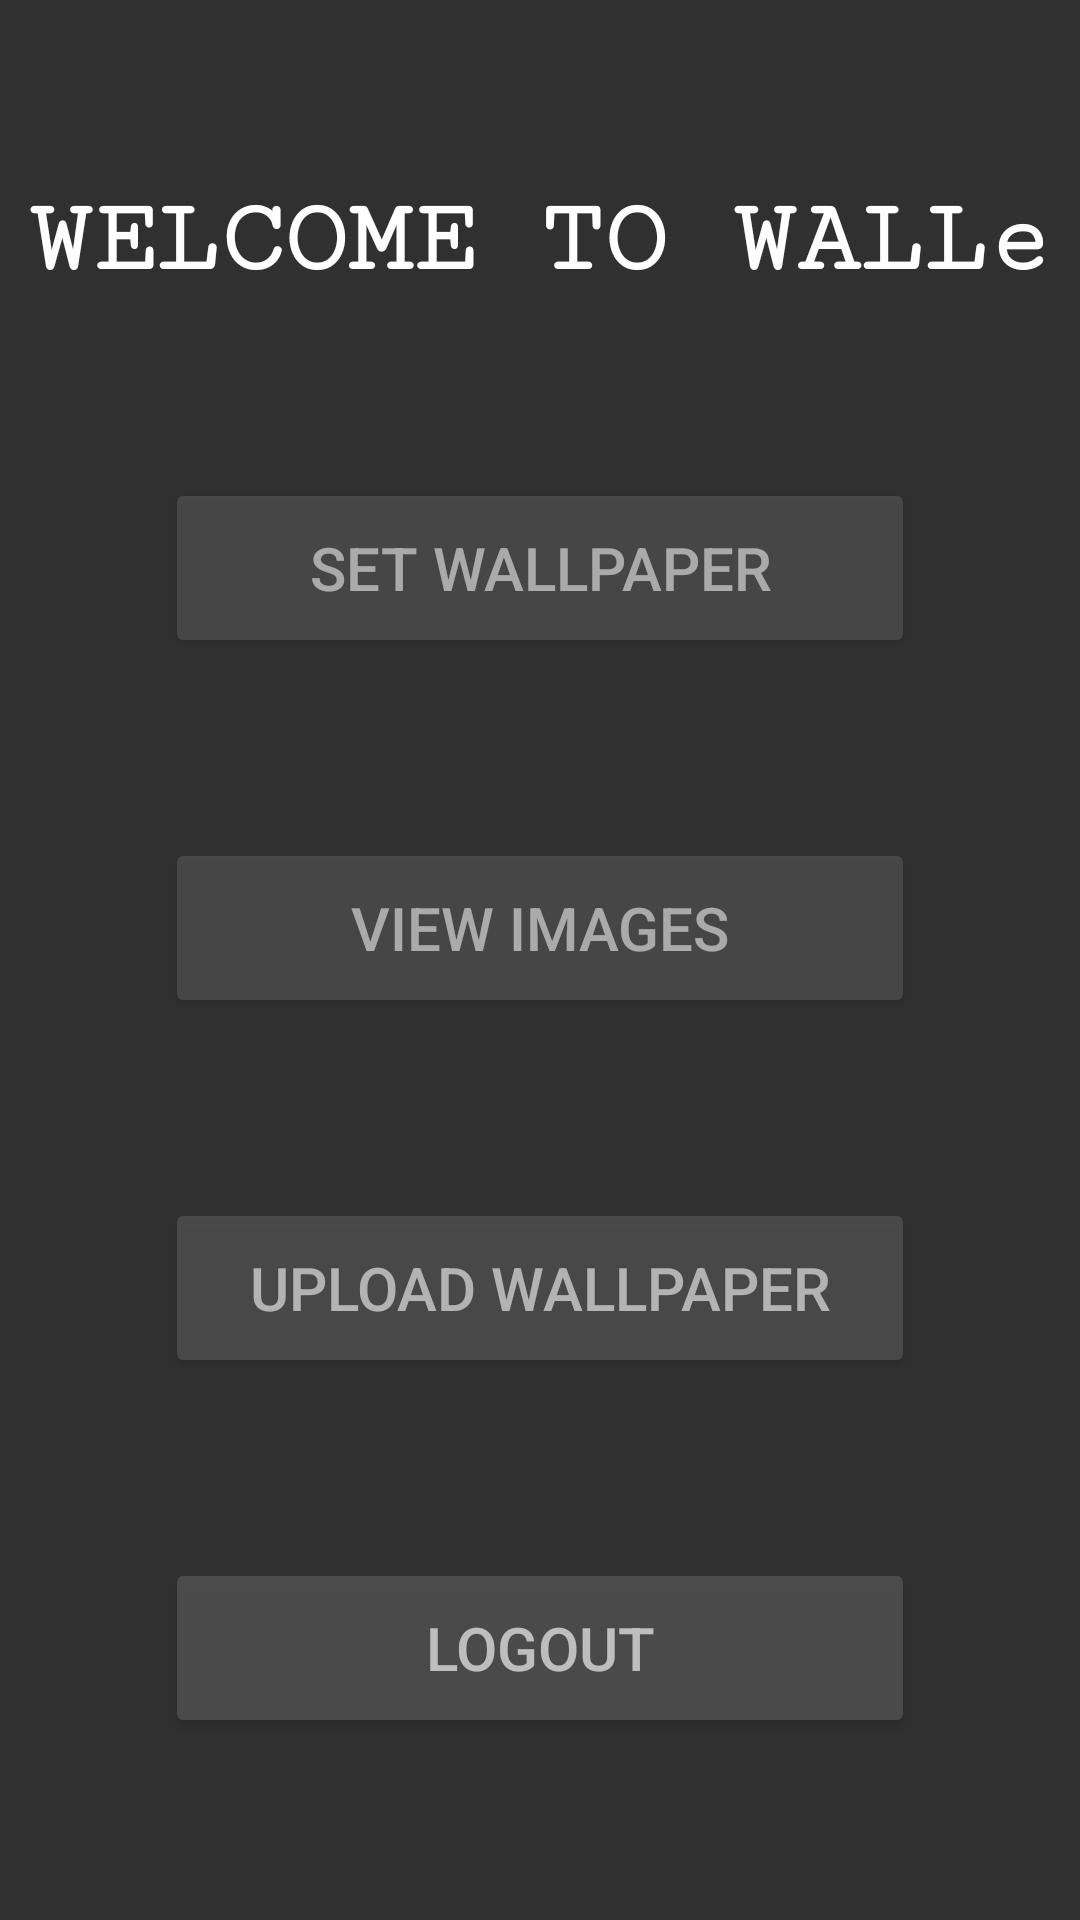

This screen was rendered from an Android layout file. Write that file and the resources it references.
<!-- AndroidManifest.xml: application theme Theme.AppCompat.NoActionBar -->
<!-- res/layout/dashboard.xml -->
<?xml version="1.0" encoding="utf-8"?>
<LinearLayout xmlns:android="http://schemas.android.com/apk/res/android"
    android:layout_width="match_parent"
    android:layout_height="match_parent"
    android:orientation="vertical"
    android:gravity="center"
    android:background="@drawable/d1">
    <TextView
        android:layout_width="wrap_content"
        android:layout_height="wrap_content"
        android:text="WELCOME TO WALLe"
        android:textSize="35dp"
        android:textColor="#FFFFFF"
        android:fontFamily="serif-monospace"
        android:textStyle="bold"/>
    <Button
        android:id="@+id/SetWall"
        android:layout_width="250dp"
        android:layout_height="60dp"
        android:layout_marginTop="60dp"
        android:text="Set Wallpaper"
        android:textSize="20dp"
        android:textAllCaps="true"
        android:color="#66FF0000"
        android:alpha="0.60"
    />
    <Button
        android:id="@+id/ImagesView"
        android:layout_width="250dp"
        android:layout_height="60dp"
        android:layout_marginTop="60dp"
        android:text="view images"
        android:textSize="20dp"
        android:textAllCaps="true"
        android:color="#66FF0000"
        android:alpha="0.60"
        />
    <Button
        android:id="@+id/upload"
        android:layout_width="250dp"
        android:layout_height="60dp"
        android:layout_marginTop="60dp"
        android:text="upload wallpaper"
        android:textSize="20dp"
        android:textAllCaps="true"
        android:color="#66FF0000"
        android:alpha="0.65"/>
    <Button
        android:id="@+id/logout"
        android:layout_width="250dp"
        android:layout_height="60dp"
        android:layout_marginTop="60dp"
        android:text="Logout"
        android:textSize="20dp"
        android:textAllCaps="true"
        android:color="#66FF0000"
        android:alpha="0.70"/>
</LinearLayout>
<!-- resources referenced by this layout -->
<resources>

</resources>
